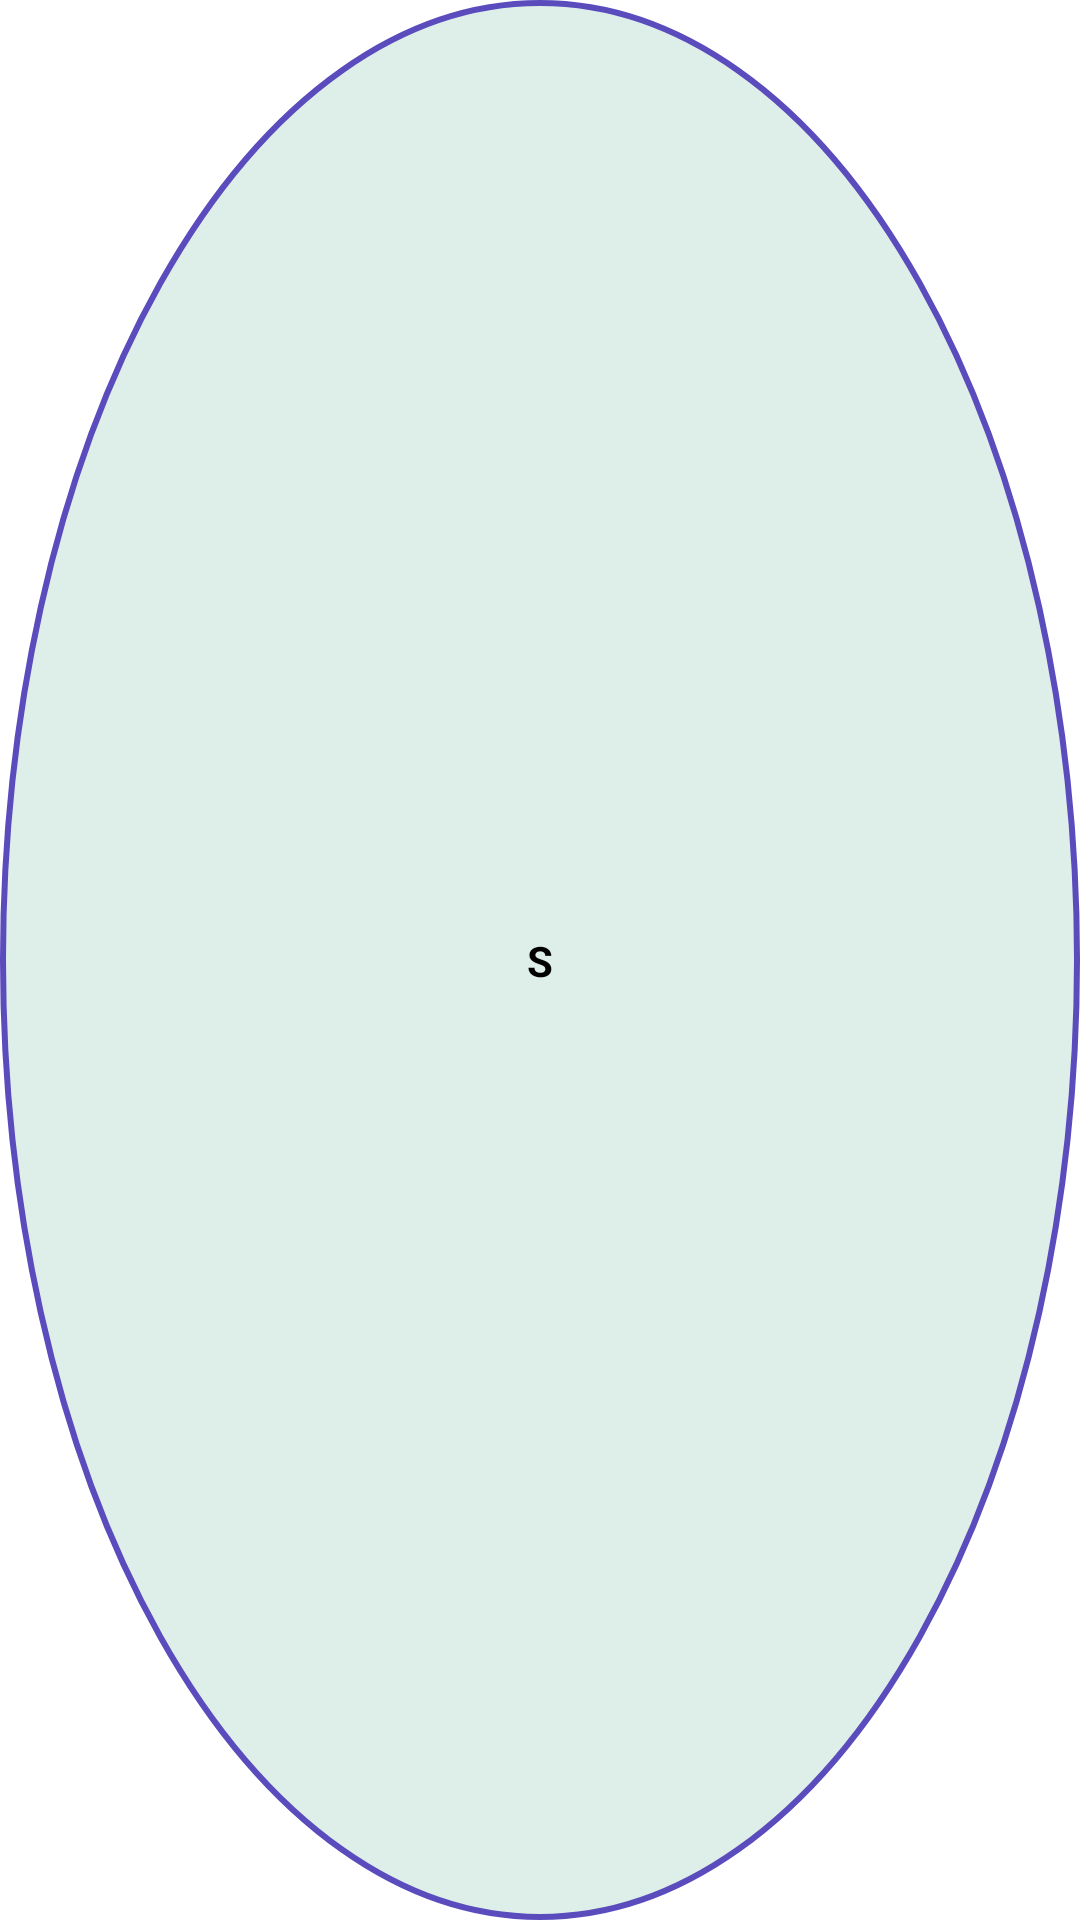

Here is an Android app screen rendered from its layout file. Give the layout XML and the strings, colors and styles it references.
<!-- AndroidManifest.xml: application theme AppTheme.Fullscreen -->
<!-- res/layout/viewholder_size.xml -->
<?xml version="1.0" encoding="utf-8"?>
<androidx.constraintlayout.widget.ConstraintLayout xmlns:android="http://schemas.android.com/apk/res/android"
    xmlns:app="http://schemas.android.com/apk/res-auto"
    android:id="@+id/sizeLayout"
    android:layout_width="35dp"
    android:layout_height="35dp"
    android:layout_marginStart="8dp"
    android:layout_marginEnd="8dp"
    android:background="@drawable/size_selected">

    <TextView
        android:id="@+id/sizeTxt"
        android:layout_width="wrap_content"
        android:layout_height="wrap_content"
        android:text="S"
        android:textColor="@color/black"
        android:textStyle="bold"
        app:layout_constraintBottom_toBottomOf="parent"
        app:layout_constraintEnd_toEndOf="parent"
        app:layout_constraintStart_toStartOf="parent"
        app:layout_constraintTop_toTopOf="parent" />
</androidx.constraintlayout.widget.ConstraintLayout>
<!-- resources referenced by this layout -->
<resources>
  <color name="black">#FF000000</color>
  <!-- drawable size_selected (drawable) -->
  <?xml version="1.0" encoding="utf-8"?>
  <selector xmlns:android="http://schemas.android.com/apk/res/android">
  <item>
      <shape android:shape="oval">
          <solid android:color="#deefe9"/>
          <stroke android:color="@color/purple" android:width="2dp"/>
      </shape>
  </item>
  </selector>
  <style name="AppTheme.Fullscreen" parent="Theme.Dogfoodapp">
          <item name="android:windowFullscreen">true</item>
          <item name="android:windowNoTitle">true</item>
      </style>
  <color name="purple">#5b4cbd</color>
  <style name="Theme.Dogfoodapp" parent="Theme.MaterialComponents.Light.NoActionBar">
          
          <item name="colorPrimary">@color/purple_500</item>
          <item name="colorPrimaryVariant">@color/purple_700</item>
          <item name="colorOnPrimary">@color/white</item>
          
          <item name="colorSecondary">@color/teal_200</item>
          <item name="colorSecondaryVariant">@color/teal_700</item>
          <item name="colorOnSecondary">@color/black</item>
          
          <item name="android:statusBarColor">?attr/colorPrimaryVariant</item>
          
      </style>
  <color name="purple_500">#FF6200EE</color>
  <color name="purple_700">#FF3700B3</color>
  <color name="white">#FFFFFFFF</color>
  <color name="teal_200">#FF03DAC5</color>
  <color name="teal_700">#FF018786</color>
</resources>
